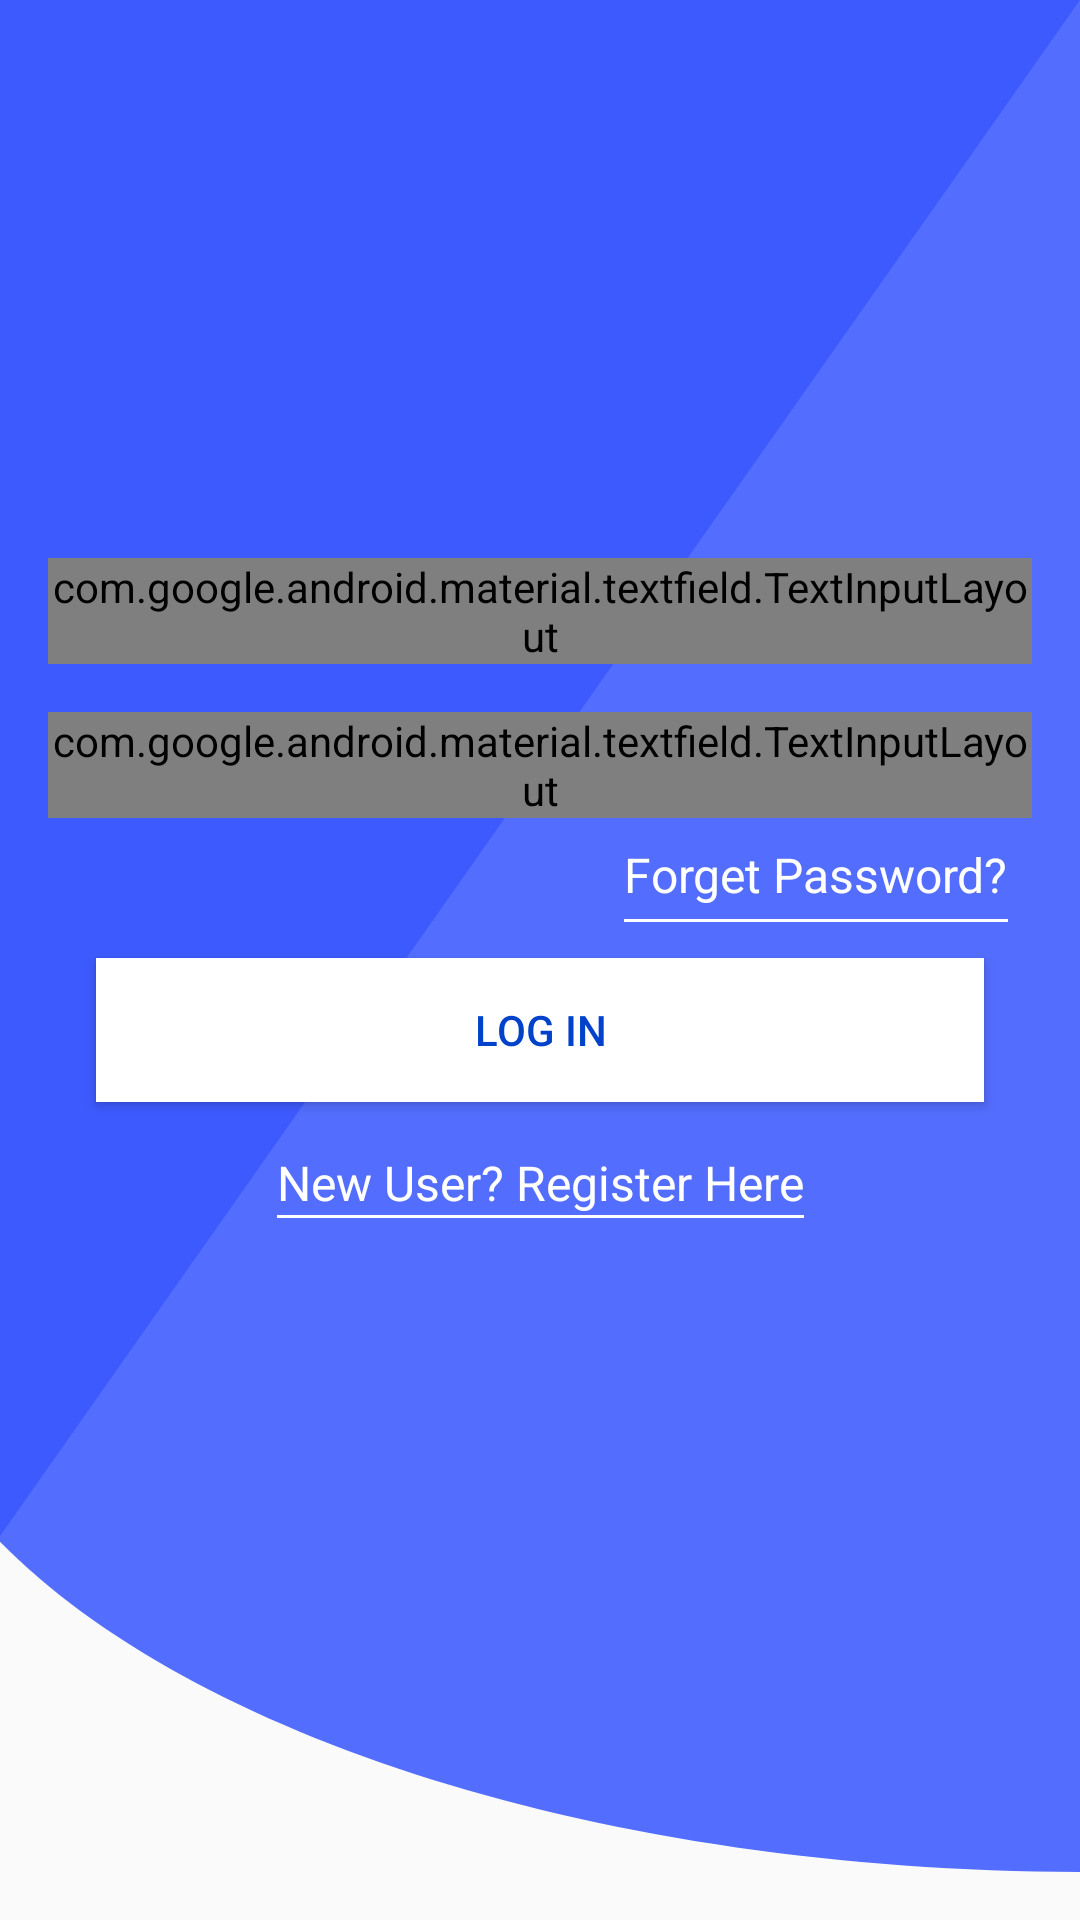

Layout XML and referenced resources for this Android screen:
<!-- AndroidManifest.xml: activity theme Theme.AppCompat.DayNight.NoActionBar -->
<!-- res/layout/activity_main.xml -->
<?xml version="1.0" encoding="utf-8"?>
<layout  xmlns:android="http://schemas.android.com/apk/res/android"
    xmlns:app="http://schemas.android.com/apk/res-auto"
    xmlns:tools="http://schemas.android.com/tools">

<FrameLayout
    android:layout_width="match_parent"
    android:layout_height="match_parent"
    android:background="@drawable/login_background"
    tools:context=".Activity.MainActivity">

    <androidx.constraintlayout.widget.ConstraintLayout
        android:layout_width="match_parent"
        android:layout_height="wrap_content"
        android:layout_marginBottom="32dp"
        android:layout_gravity="center">

        <ImageView
            android:id="@+id/imageView"
            android:layout_width="wrap_content"
            android:layout_height="wrap_content"
            android:layout_gravity="center_horizontal"
            app:layout_constraintEnd_toEndOf="parent"
            app:layout_constraintStart_toStartOf="parent"
            app:layout_constraintTop_toTopOf="parent" />

        <com.google.android.material.textfield.TextInputLayout
            android:id="@+id/textInputLayout_log_in_username"
            style="@style/TextInputLayoutAppearance"
            android:layout_width="0dp"
            android:layout_height="wrap_content"
            android:layout_marginStart="16dp"
            android:layout_marginTop="16dp"
            android:layout_marginEnd="16dp"
            app:layout_constraintEnd_toEndOf="parent"
            app:layout_constraintHorizontal_bias="0.0"
            app:layout_constraintStart_toStartOf="parent"
            app:layout_constraintTop_toBottomOf="@+id/imageView2">

            <com.google.android.material.textfield.TextInputEditText
                android:id="@+id/log_in_username_text_input"
                android:layout_width="match_parent"
                android:layout_height="wrap_content"
                android:hint="User Name"
                android:textColor="@color/white" />
        </com.google.android.material.textfield.TextInputLayout>

        <com.google.android.material.textfield.TextInputLayout
            android:id="@+id/textInputLayout_log_in_password"
            android:layout_width="0dp"
            android:layout_height="wrap_content"
            android:layout_marginTop="16dp"
            app:passwordToggleEnabled="true"
            style="@style/TextInputLayoutAppearance"
            app:layout_constraintEnd_toEndOf="@+id/textInputLayout_log_in_username"
            app:layout_constraintStart_toStartOf="@+id/textInputLayout_log_in_username"
            app:layout_constraintTop_toBottomOf="@+id/textInputLayout_log_in_username">

            <com.google.android.material.textfield.TextInputEditText
                android:id="@+id/log_in_password_text_input"
                android:layout_width="match_parent"
                android:layout_height="wrap_content"
                android:hint="Password"
                android:inputType="textPassword"
                android:textColor="@color/white" />
        </com.google.android.material.textfield.TextInputLayout>

        <Button
            android:id="@+id/log_in_button"
            android:layout_width="0dp"
            android:layout_height="wrap_content"
            android:layout_marginStart="16dp"
            android:layout_marginTop="8dp"
            android:layout_marginEnd="16dp"
            android:background="@color/white"
            android:elevation="10dp"
            android:text="Log In"
            android:textColor="@color/colorPrimaryDark"
            app:layout_constraintBottom_toBottomOf="parent"
            app:layout_constraintEnd_toEndOf="@+id/textInputLayout_log_in_password"
            app:layout_constraintStart_toStartOf="@+id/textInputLayout_log_in_password"
            app:layout_constraintTop_toBottomOf="@+id/textInputLayout_log_in_password" />

        <ImageView
            android:id="@+id/imageView2"
            android:layout_width="wrap_content"
            android:layout_height="wrap_content"
            app:layout_constraintEnd_toEndOf="parent"
            app:layout_constraintStart_toStartOf="parent"
            app:layout_constraintTop_toTopOf="parent"
            app:srcCompat="@drawable/km_icon" />

        <TextView
            android:id="@+id/log_in_forget_password_tv"
            android:layout_width="wrap_content"
            android:layout_height="wrap_content"
            android:layout_marginTop="8dp"
            android:layout_marginEnd="8dp"
            android:paddingBottom="4dp"
            android:text="Forget Password?"
            android:textColor="@color/white"
            android:textSize="16sp"
            app:layout_constraintEnd_toEndOf="@+id/textInputLayout_log_in_password"
            app:layout_constraintTop_toBottomOf="@+id/textInputLayout_log_in_password" />

        <View
            android:id="@+id/view"
            android:layout_width="0dp"
            android:layout_height="1dp"
            android:background="@color/white"
            app:layout_constraintEnd_toEndOf="@+id/log_in_forget_password_tv"
            app:layout_constraintStart_toStartOf="@+id/log_in_forget_password_tv"
            app:layout_constraintTop_toBottomOf="@+id/log_in_forget_password_tv" />

        <TextView
            android:id="@+id/textView4"
            android:layout_width="wrap_content"
            android:layout_height="wrap_content"
            android:layout_marginTop="16dp"
            android:text="New User? Register Here"
            android:textColor="@color/white"
            android:textSize="16sp"
            app:layout_constraintEnd_toEndOf="@+id/log_in_button"
            app:layout_constraintStart_toStartOf="@+id/log_in_button"
            app:layout_constraintTop_toBottomOf="@+id/log_in_button" />

        <View
            android:layout_width="0dp"
            android:layout_height="1dp"
            android:background="@color/white"
            app:layout_constraintEnd_toEndOf="@+id/textView4"
            app:layout_constraintStart_toStartOf="@+id/textView4"
            app:layout_constraintTop_toBottomOf="@+id/textView4" />
    </androidx.constraintlayout.widget.ConstraintLayout>
</FrameLayout>
</layout>
<!-- resources referenced by this layout -->
<resources>
  <color name="colorPrimaryDark">#0043ca</color>
  <color name="white">#FFFFFF</color>
  <!-- drawable km_icon: png bitmap (drawable, 6482 bytes) -->
  <!-- drawable login_background (drawable) -->
  <?xml version="1.0" encoding="utf-8"?>
  <vector xmlns:android="http://schemas.android.com/apk/res/android"
      android:width="100dp"
      android:height="100dp"
      android:viewportHeight="100.0"
      android:viewportWidth="100.0">
      <path
          android:fillColor="@color/colorPrimary"
          android:pathData="M200,0H0v4.5h0v75.8h0c17.8,10.2 56,
          17.2 100.5,17.2c44.5,0 81.6,
          -7 99.5,-17.2h0V4.5h0V0z" />
      <path
          android:pathData="M 100,0 L 0,80 0,0Z"
          android:fillColor="#3d5afe"
          />
  
  </vector>
  <style name="TextInputLayoutAppearance" parent="Widget.MaterialComponents.TextInputLayout.OutlinedBox">
          
          <item name="hintTextAppearance">@style/HintText</item>
          <item name="errorTextAppearance">@style/ErrorText</item>
          <item name="android:textColor">@color/white</item>
          <item name="android:textColorHint">@color/white</item>
          <item name="colorControlNormal">@color/white</item>
          <item name="colorControlActivated">@color/white</item>
          <item name="colorControlHighlight">@color/white</item>
          <item name="boxStrokeColor">@color/white</item>
          <item name="android:editTextColor">@color/white</item>
      </style>
  <color name="colorPrimary">#536dfe</color>
  <style name="HintText" parent="TextAppearance.AppCompat">
          <item name="android:textColor">@color/white</item>
          <item name="android:textSize">14sp</item>
      </style>
  <style name="ErrorText" parent="TextAppearance.AppCompat">
          <item name="android:textColor">@color/white</item>
          <item name="android:textSize">16sp</item>
      </style>
</resources>
